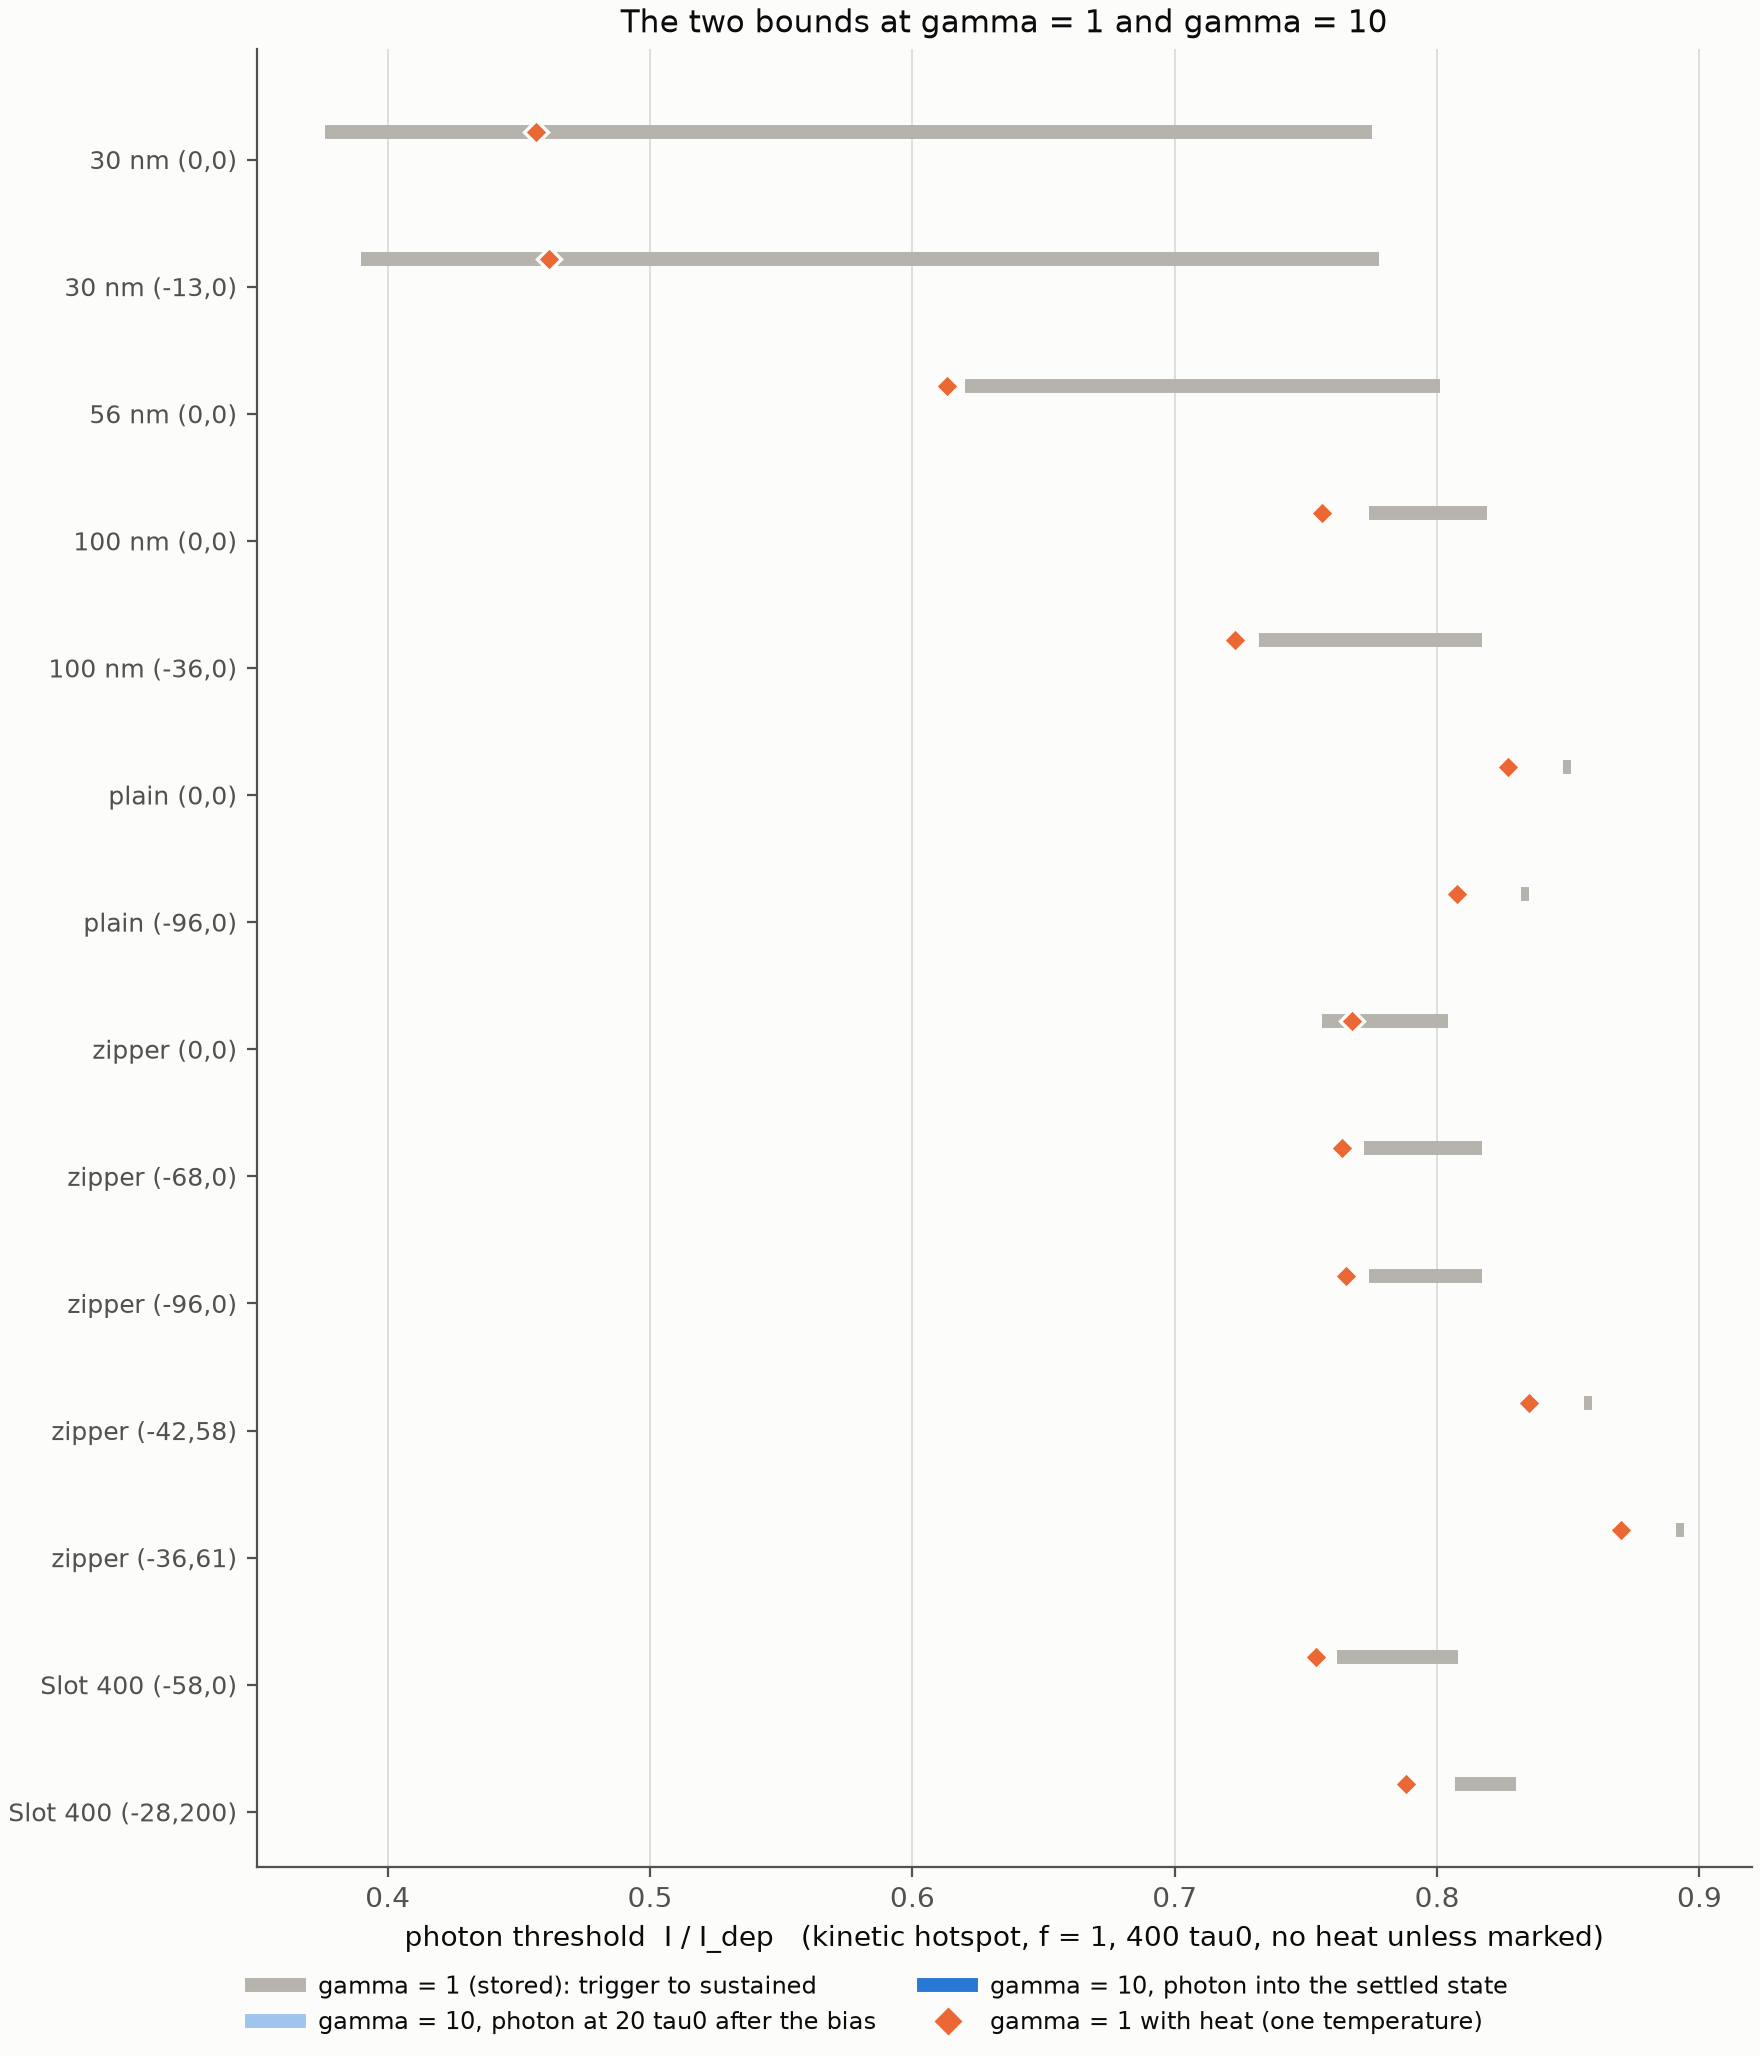

The table this chart was drawn from, first rows:
gamma, protocol, label, geom, x_nm, y_nm, criterion, I_det_uA, i_det, flag, n_runs, branch, t_trigger, slips_at, quiet_bias, quiet_branch, quiet_slips, I_sw_uA, wall_s
1.0, fresh, 30 nm (0,0), 30 nm, 0.0, 0.0, trigger, 5.692, 0.3765, , 8, V_peak, 91.8, 1.01, 0.3738, , 0.01, 14.69, 36
1.0, fresh, 30 nm (0,0), 30 nm, 0.0, 0.0, sustained, 11.72, 0.7749, , 8, V_peak, 32.5, 241.5, 0.7723, V_peak, 234.6, 14.69, 49
1.0, settled, 30 nm (0,0), 30 nm, 0.0, 0.0, trigger, 5.692, 0.3765, , 8, V_peak, 91.8, 1.01, 0.3738, , 0.01, 14.69, 58
1.0, settled, 30 nm (0,0), 30 nm, 0.0, 0.0, sustained, 11.72, 0.7749, , 8, V_peak, 32.5, 241.6, 0.7723, V_peak, 234.5, 14.69, 129
10.0, fresh, 30 nm (0,0), 30 nm, 0.0, 0.0, trigger, 9.996, 0.6611, , 8, V_peak, 159.2, 16.6, 0.6583, , 0.27, 15.25, 318
1.0, fresh, plain (0,0), Plain_Wire, 0.0, 0.0, trigger, 85.44, 0.8476, , 8, V_trail, 122.2, 55.58, 0.8449, , 0.11, 97.73, 391
10.0, settled, 30 nm (0,0), 30 nm, 0.0, 0.0, trigger, 9.829, 0.6501, , 8, V_peak, 184.1, 11.36, 0.6473, , 0.04, 15.25, 679
1.0, settled, plain (0,0), Plain_Wire, 0.0, 0.0, trigger, 85.44, 0.8476, , 8, V_trail, 116.5, 59.58, 0.8449, , 0.0, 97.73, 653
1.0, fresh, plain (0,0), Plain_Wire, 0.0, 0.0, sustained, 85.44, 0.8476, , 8, V_trail, 122.2, 55.58, 0.8449, , 0.11, 97.73, 629
